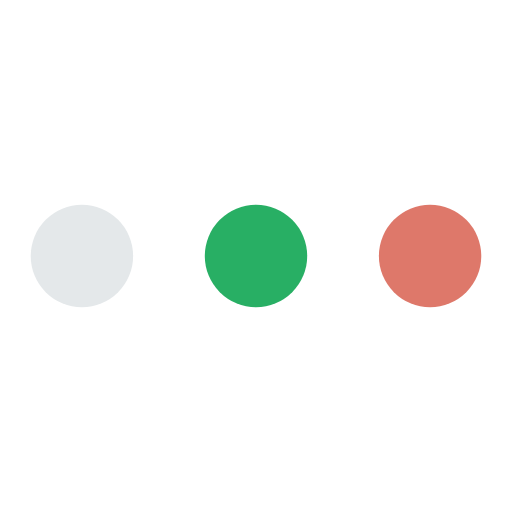
t = 0.00 s
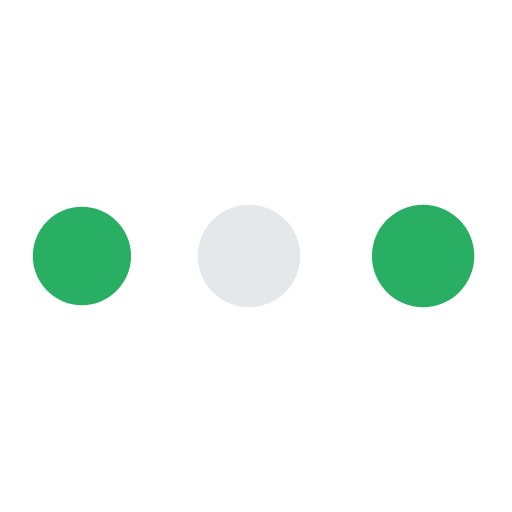
t = 0.30 s
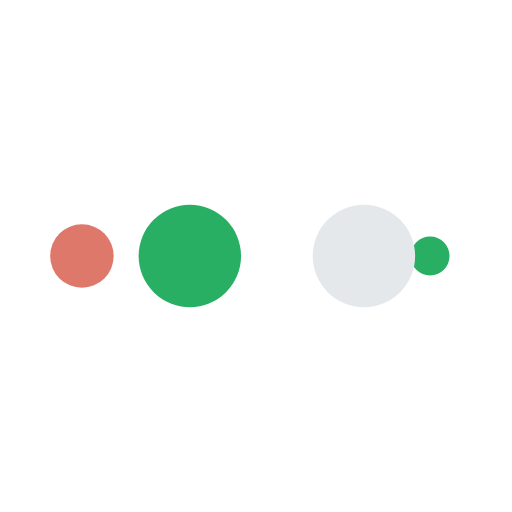
t = 0.50 s
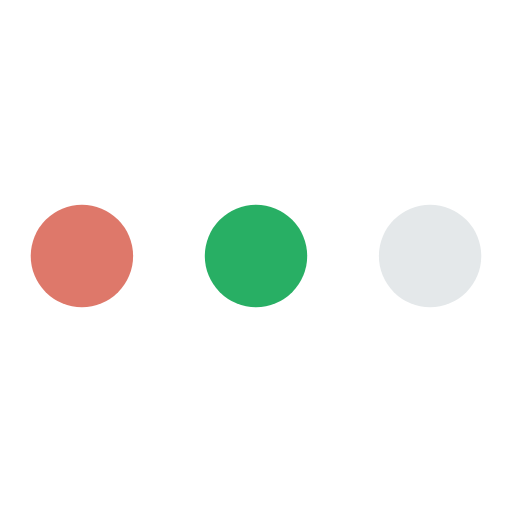
t = 0.80 s
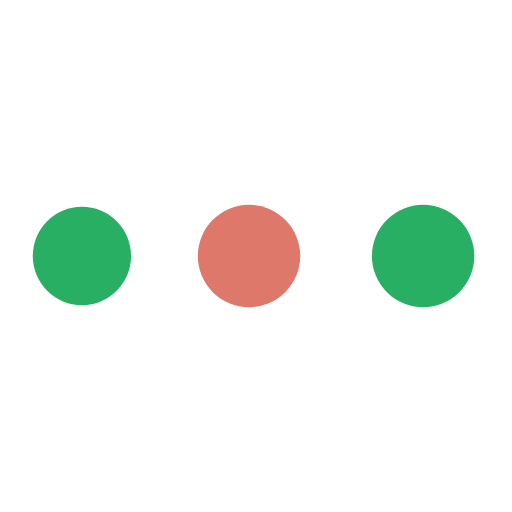
t = 1.10 s
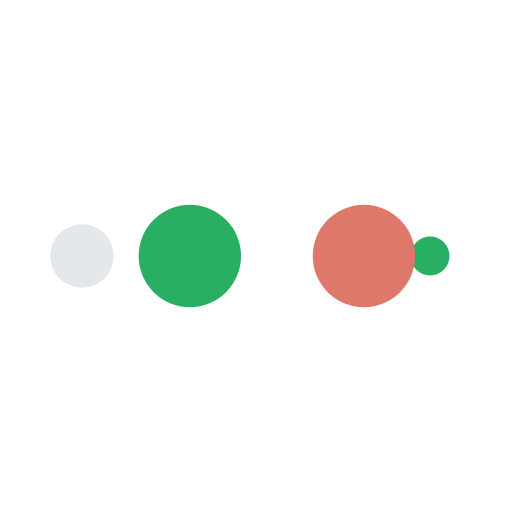
t = 1.30 s

The animated SVG that drew these frames (rendered in a browser with its animation timeline set to each time). Animation: 10 SMIL elements (animate=10); one cycle of 1.60 s, repeats indefinitely.

<svg width="31px"  height="31px"  xmlns="http://www.w3.org/2000/svg" viewBox="0 0 100 100" preserveAspectRatio="xMidYMid" class="lds-ellipsis" style="background: none;">
    <!--circle(cx="16",cy="50",r="10")-->
    <circle cx="84" cy="50" r="0" fill="#de786a">
      <animate attributeName="r" values="10;0;0;0;0" keyTimes="0;0.25;0.5;0.75;1" keySplines="0 0.5 0.5 1;0 0.5 0.5 1;0 0.5 0.5 1;0 0.5 0.5 1" calcMode="spline" dur="1.6s" repeatCount="indefinite" begin="0s"></animate>
      <animate attributeName="cx" values="84;84;84;84;84" keyTimes="0;0.25;0.5;0.75;1" keySplines="0 0.5 0.5 1;0 0.5 0.5 1;0 0.5 0.5 1;0 0.5 0.5 1" calcMode="spline" dur="1.6s" repeatCount="indefinite" begin="0s"></animate>
    </circle>
    <circle cx="16" cy="50" r="7.08698" fill="#28af64">
      <animate attributeName="r" values="0;10;10;10;0" keyTimes="0;0.25;0.5;0.75;1" keySplines="0 0.5 0.5 1;0 0.5 0.5 1;0 0.5 0.5 1;0 0.5 0.5 1" calcMode="spline" dur="1.6s" repeatCount="indefinite" begin="-0.8s"></animate>
      <animate attributeName="cx" values="16;16;50;84;84" keyTimes="0;0.25;0.5;0.75;1" keySplines="0 0.5 0.5 1;0 0.5 0.5 1;0 0.5 0.5 1;0 0.5 0.5 1" calcMode="spline" dur="1.6s" repeatCount="indefinite" begin="-0.8s"></animate>
    </circle>
    <circle cx="84" cy="50" r="2.91302" fill="#e4e8ea">
      <animate attributeName="r" values="0;10;10;10;0" keyTimes="0;0.25;0.5;0.75;1" keySplines="0 0.5 0.5 1;0 0.5 0.5 1;0 0.5 0.5 1;0 0.5 0.5 1" calcMode="spline" dur="1.6s" repeatCount="indefinite" begin="-0.4s"></animate>
      <animate attributeName="cx" values="16;16;50;84;84" keyTimes="0;0.25;0.5;0.75;1" keySplines="0 0.5 0.5 1;0 0.5 0.5 1;0 0.5 0.5 1;0 0.5 0.5 1" calcMode="spline" dur="1.6s" repeatCount="indefinite" begin="-0.4s"></animate>
    </circle>
    <circle cx="74.0957" cy="50" r="10" fill="#28af64">
      <animate attributeName="r" values="0;10;10;10;0" keyTimes="0;0.25;0.5;0.75;1" keySplines="0 0.5 0.5 1;0 0.5 0.5 1;0 0.5 0.5 1;0 0.5 0.5 1" calcMode="spline" dur="1.6s" repeatCount="indefinite" begin="0s"></animate>
      <animate attributeName="cx" values="16;16;50;84;84" keyTimes="0;0.25;0.5;0.75;1" keySplines="0 0.5 0.5 1;0 0.5 0.5 1;0 0.5 0.5 1;0 0.5 0.5 1" calcMode="spline" dur="1.6s" repeatCount="indefinite" begin="0s"></animate>
    </circle>
    <circle cx="40.0957" cy="50" r="10" fill="#de786a">
      <animate attributeName="r" values="0;0;10;10;10" keyTimes="0;0.25;0.5;0.75;1" keySplines="0 0.5 0.5 1;0 0.5 0.5 1;0 0.5 0.5 1;0 0.5 0.5 1" calcMode="spline" dur="1.6s" repeatCount="indefinite" begin="0s"></animate>
      <animate attributeName="cx" values="16;16;16;50;84" keyTimes="0;0.25;0.5;0.75;1" keySplines="0 0.5 0.5 1;0 0.5 0.5 1;0 0.5 0.5 1;0 0.5 0.5 1" calcMode="spline" dur="1.6s" repeatCount="indefinite" begin="0s"></animate>
    </circle>
  </svg>
